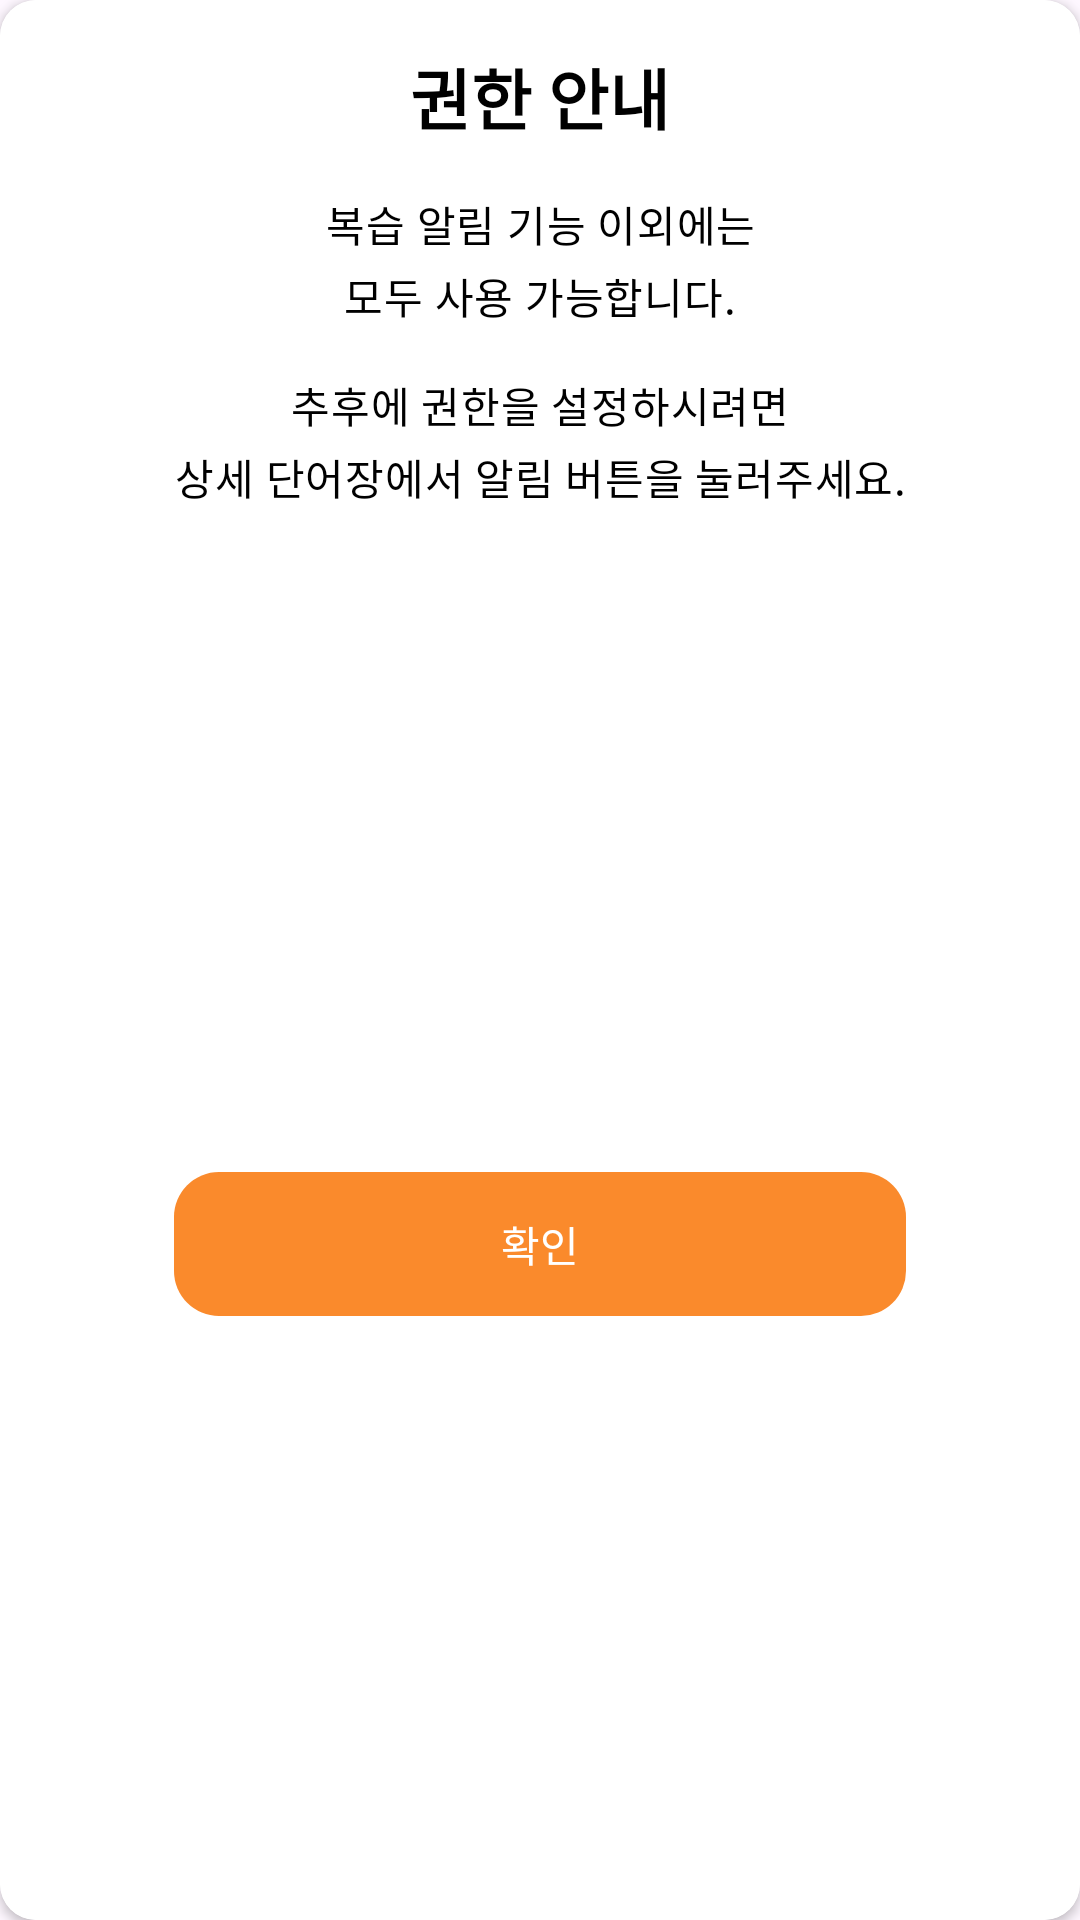

Layout XML and referenced resources for this Android screen:
<!-- AndroidManifest.xml: application theme Theme.VocaRoutine -->
<!-- res/layout/fragment_permission_denied_dialog.xml -->
<?xml version="1.0" encoding="utf-8"?>
<androidx.cardview.widget.CardView xmlns:android="http://schemas.android.com/apk/res/android"
    xmlns:app="http://schemas.android.com/apk/res-auto"
    xmlns:tools="http://schemas.android.com/tools"
    android:layout_width="match_parent"
    android:layout_height="wrap_content"
    app:cardCornerRadius="12dp">

    <androidx.constraintlayout.widget.ConstraintLayout
        android:layout_width="match_parent"
        android:layout_height="match_parent"
        android:background="@color/background_color"
        tools:context=".ui.home.PermissionDialogFragment">

        <TextView
            android:id="@+id/tv_title"
            style="@style/LargeTitle"
            android:layout_width="wrap_content"
            android:layout_height="wrap_content"
            android:layout_marginTop="16dp"
            android:text="@string/permission_information"
            android:textColor="@color/text_color"
            android:textStyle="bold"
            app:layout_constraintEnd_toEndOf="parent"
            app:layout_constraintStart_toStartOf="parent"
            app:layout_constraintTop_toTopOf="parent" />

        <TextView
            android:id="@+id/tv_content"
            style="@style/MediumBody"
            android:layout_width="wrap_content"
            android:layout_height="wrap_content"
            android:layout_marginTop="16dp"
            android:text="@string/permission_denied_content_first"
            android:textAlignment="center"
            android:textColor="@color/text_color"
            app:layout_constraintEnd_toEndOf="parent"
            app:layout_constraintStart_toStartOf="parent"
            app:layout_constraintTop_toBottomOf="@id/tv_title" />

        <TextView
            android:id="@+id/tv_content_second"
            style="@style/MediumBody"
            android:layout_width="wrap_content"
            android:layout_height="wrap_content"
            android:layout_marginTop="16dp"
            android:text="@string/permission_denied_content_second"
            android:textAlignment="center"
            android:textColor="@color/text_color"
            app:layout_constraintEnd_toEndOf="parent"
            app:layout_constraintStart_toStartOf="parent"
            app:layout_constraintTop_toBottomOf="@id/tv_content" />

        <androidx.constraintlayout.widget.Barrier
            android:id="@+id/barrier_start"
            android:layout_width="wrap_content"
            android:layout_height="wrap_content"
            app:barrierDirection="start"
            app:constraint_referenced_ids="tv_content, tv_content_second" />

        <androidx.constraintlayout.widget.Barrier
            android:id="@+id/barrier_end"
            android:layout_width="wrap_content"
            android:layout_height="wrap_content"
            app:barrierDirection="end"
            app:constraint_referenced_ids="tv_content, tv_content_second" />

        <androidx.appcompat.widget.AppCompatButton
            android:id="@+id/btn_ok"
            android:layout_width="0dp"
            android:layout_height="wrap_content"
            android:layout_marginTop="36dp"
            android:layout_marginBottom="16dp"
            android:background="@drawable/item_btn_agree_enabled"
            android:stateListAnimator="@null"
            android:text="@string/check"
            android:textColor="@color/white"
            app:layout_constraintBottom_toBottomOf="parent"
            app:layout_constraintEnd_toStartOf="@id/barrier_end"
            app:layout_constraintStart_toEndOf="@id/barrier_start"
            app:layout_constraintTop_toBottomOf="@id/tv_content_second" />

    </androidx.constraintlayout.widget.ConstraintLayout>

</androidx.cardview.widget.CardView>
<!-- resources referenced by this layout -->
<resources>
  <color name="background_color">@color/white</color>
  <color name="text_color">@color/black</color>
  <color name="white">#FFFFFFFF</color>
  <!-- drawable item_btn_agree_enabled (drawable) -->
  <shape xmlns:android="http://schemas.android.com/apk/res/android"
      android:shape="rectangle">
  
      <solid android:color="@color/orange200" />
  
      <corners android:radius="15dp" />
  
  </shape>
  <string name="check">확인</string>
  <string name="permission_denied_content_first">복습 알림 기능 이외에는\n모두 사용 가능합니다.</string>
  <string name="permission_denied_content_second">추후에 권한을 설정하시려면\n상세 단어장에서 알림 버튼을 눌러주세요.</string>
  <string name="permission_information">권한 안내</string>
  <style name="LargeTitle" parent="TextAppearance.Material3.TitleLarge" />
  <style name="MediumBody" parent="TextAppearance.Material3.BodyMedium" />
  <style name="Theme.VocaRoutine" parent="Base.Theme.VocaRoutine" />
  <color name="black">#FF000000</color>
  <color name="orange200">#FA8A2C</color>
  <style name="Base.Theme.VocaRoutine" parent="Theme.Material3.Light.NoActionBar">
          
          
          <item name="android:statusBarColor">@android:color/transparent</item>
          <item name="android:windowLightStatusBar">true</item>
      </style>
</resources>
